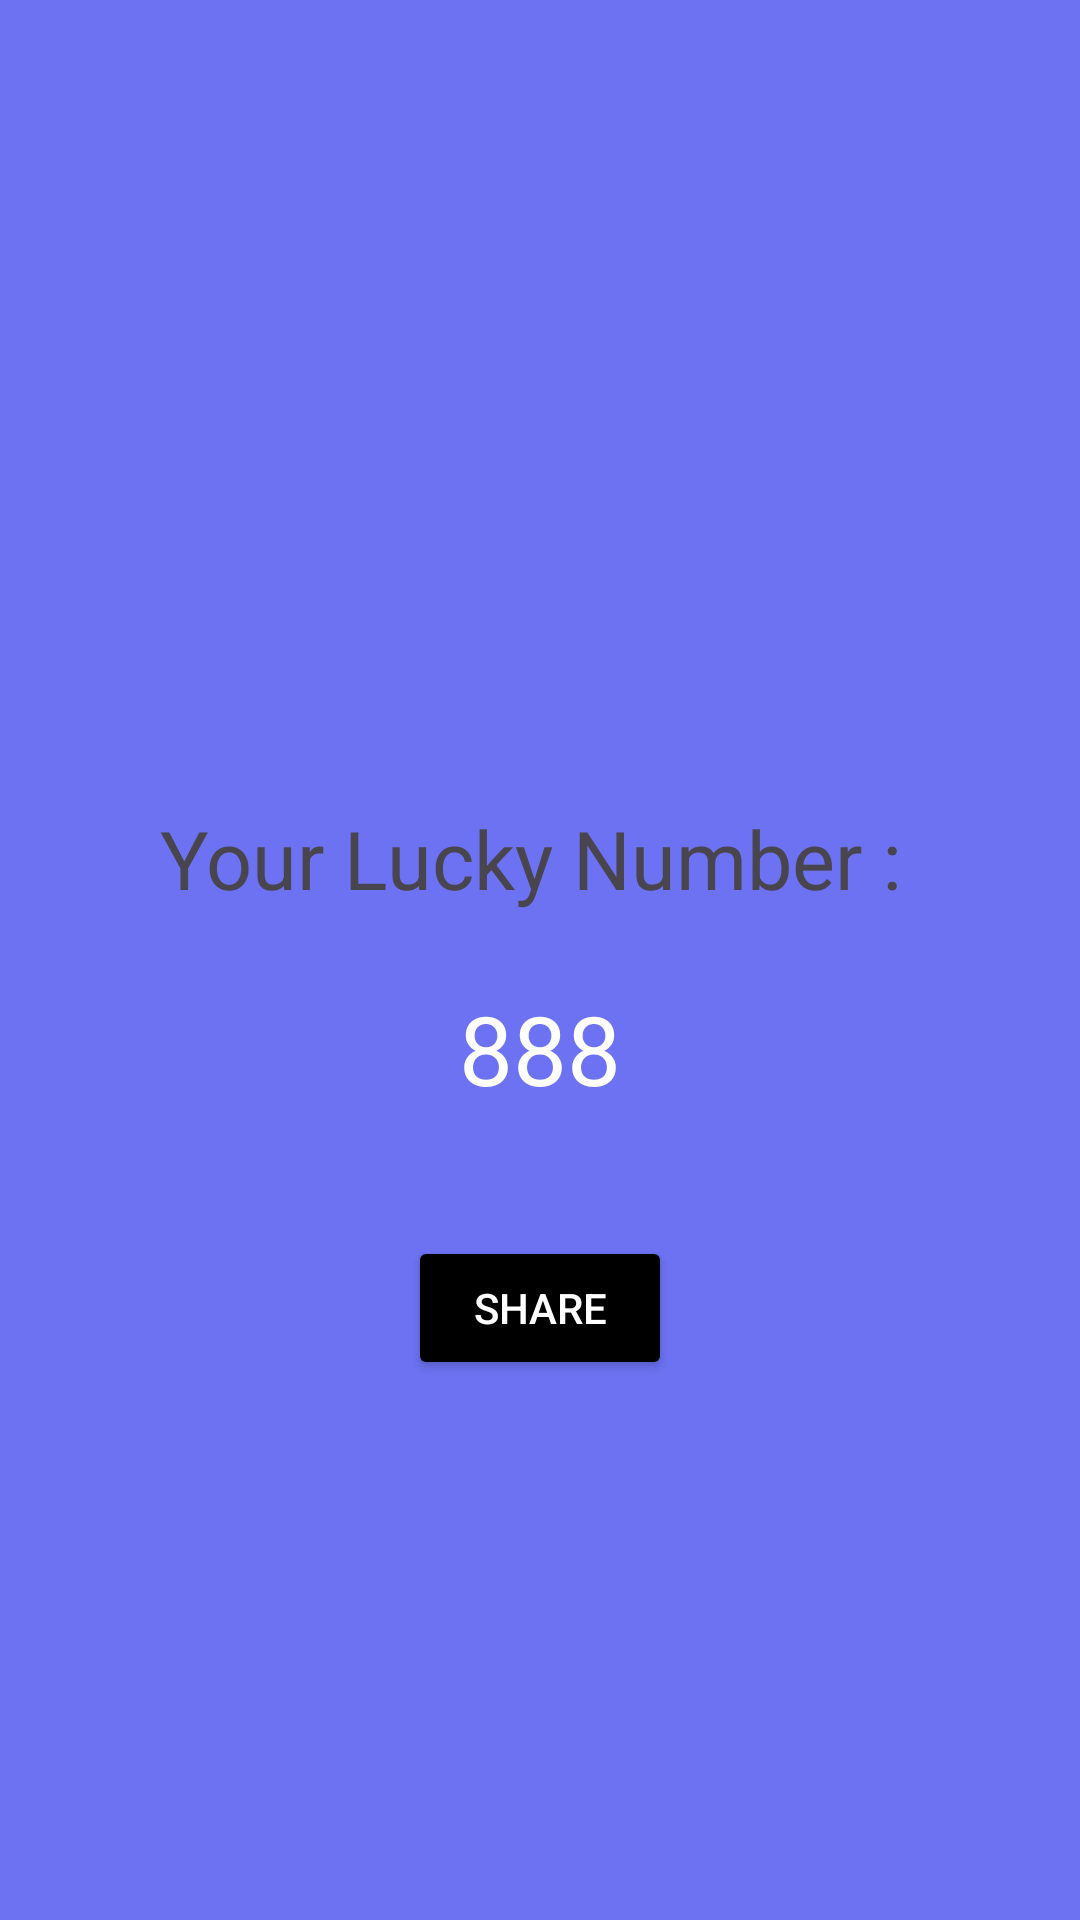

Reconstruct the res/layout file that produces this screen, plus the resources it refers to.
<!-- AndroidManifest.xml: application theme Theme.LuckyNumberapp -->
<!-- res/layout/activity_lucky_number.xml -->
<?xml version="1.0" encoding="utf-8"?>
<androidx.constraintlayout.widget.ConstraintLayout xmlns:android="http://schemas.android.com/apk/res/android"
    xmlns:app="http://schemas.android.com/apk/res-auto"
    xmlns:tools="http://schemas.android.com/tools"
    android:layout_width="match_parent"
    android:layout_height="match_parent"
    android:background="@color/birumuda"
    tools:context=".LuckyNumberActivity">

    <TextView
        android:id="@+id/luckynumbertxt"
        android:layout_width="0dp"
        android:layout_height="wrap_content"
        android:layout_marginTop="24dp"
        android:text="888"
        android:textAlignment="center"
        android:textColor="@color/white"
        android:textSize="32dp"
        app:layout_constraintEnd_toEndOf="parent"
        app:layout_constraintHorizontal_bias="0.0"
        app:layout_constraintStart_toStartOf="parent"
        app:layout_constraintTop_toBottomOf="@+id/textView" />

    <TextView
        android:id="@+id/textView"
        android:layout_width="0dp"
        android:layout_height="wrap_content"
        android:layout_marginTop="268dp"
        android:text="Your Lucky Number : "
        android:textAlignment="center"
        android:textSize="27dp"
        app:layout_constraintEnd_toEndOf="parent"
        app:layout_constraintHorizontal_bias="0.0"
        app:layout_constraintStart_toStartOf="parent"
        app:layout_constraintTop_toTopOf="parent" />

    <Button
        android:id="@+id/sharebtn"
        android:layout_width="wrap_content"
        android:layout_height="wrap_content"
        android:layout_marginTop="41dp"
        android:backgroundTint="@color/black"
        android:text="Share"
        android:textColor="@color/white"
        app:layout_constraintEnd_toEndOf="parent"
        app:layout_constraintStart_toStartOf="parent"
        app:layout_constraintTop_toBottomOf="@+id/luckynumbertxt" />

</androidx.constraintlayout.widget.ConstraintLayout>
<!-- resources referenced by this layout -->
<resources>
  <color name="birumuda">#6C72F1</color>
  <color name="black">#FF000000</color>
  <color name="white">#FFFFFFFF</color>
  <style name="Theme.LuckyNumberapp" parent="Base.Theme.LuckyNumberapp" />
  <style name="Base.Theme.LuckyNumberapp" parent="Theme.Material3.DayNight.NoActionBar">
          
          
      </style>
</resources>
